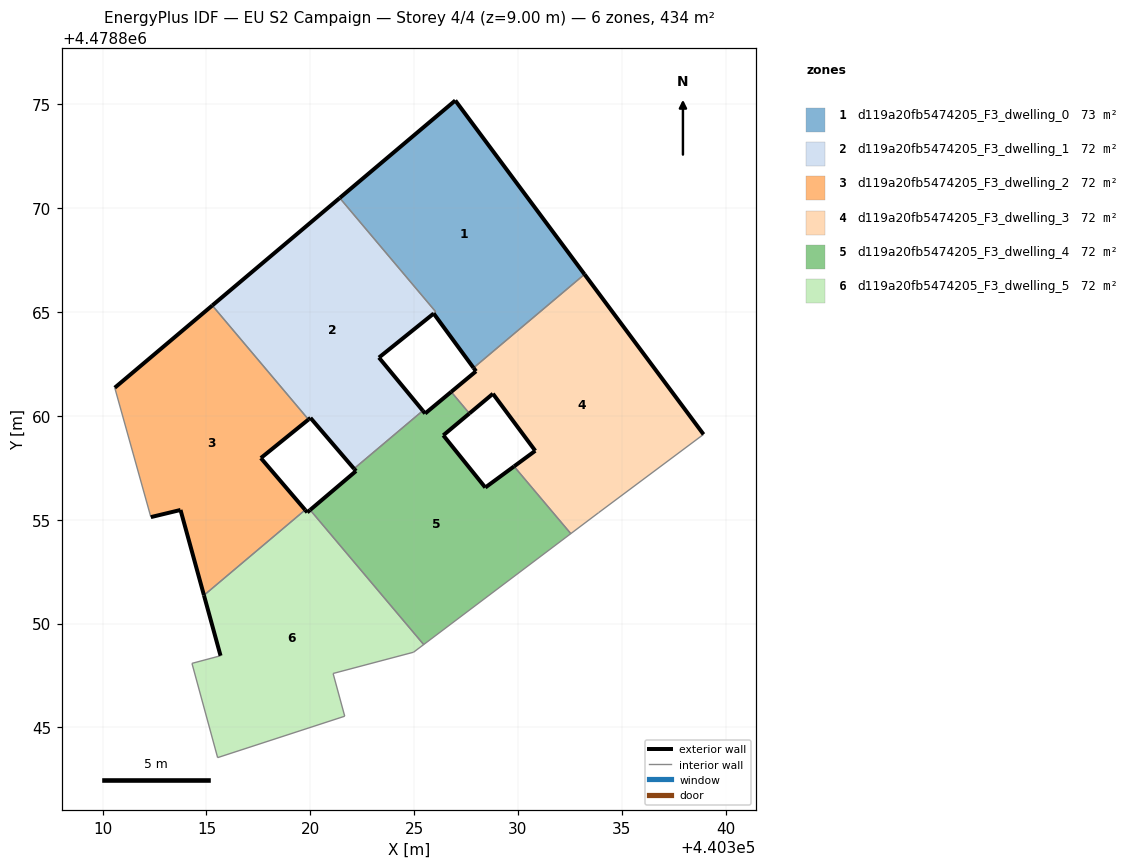
=== STOREY PLAN SPEC (per zone: floor XY polygon, exterior-wall plan segments, windows/doors) ===
zone 1: d119a20fb5474205_F3_dwelling_0  (73.2 m²)
  floor: (440333.20, 4478866.82) (440326.98, 4478875.19) (440321.42, 4478870.50) (440326.04, 4478865.02) (440325.94, 4478864.93) (440327.86, 4478862.32)
  floor: (440326.04, 4478865.02) (440321.42, 4478870.50) (440326.98, 4478875.19) (440321.42, 4478870.50)
  exterior wall: (440321.42, 4478870.50) – (440321.42, 4478870.50)  [0.0 m]
  exterior wall: (440321.42, 4478870.50) – (440326.98, 4478875.19)  [7.3 m]
  exterior wall: (440326.98, 4478875.19) – (440333.20, 4478866.82)  [10.4 m]
  exterior wall: (440327.86, 4478862.32) – (440325.94, 4478864.93)  [3.2 m]
  exterior wall: (440325.94, 4478864.93) – (440325.94, 4478864.93)  [0.0 m]
  exterior wall: (440325.94, 4478864.94) – (440325.94, 4478864.93)  [0.0 m]
  interior walls: 3
zone 2: d119a20fb5474205_F3_dwelling_1  (71.6 m²)
  floor: (440325.42, 4478860.25) (440323.30, 4478862.81) (440325.94, 4478864.94) (440326.04, 4478865.02) (440321.42, 4478870.50) (440315.28, 4478865.32) (440319.91, 4478859.83) (440320.01, 4478859.91) (440322.10, 4478857.46)
  exterior wall: (440322.10, 4478857.46) – (440320.01, 4478859.91)  [3.2 m]
  exterior wall: (440320.01, 4478859.91) – (440319.91, 4478859.83)  [0.1 m]
  exterior wall: (440315.28, 4478865.32) – (440321.42, 4478870.50)  [8.0 m]
  exterior wall: (440325.94, 4478864.93) – (440323.30, 4478862.81)  [3.4 m]
  exterior wall: (440323.30, 4478862.81) – (440325.42, 4478860.25)  [3.3 m]
  exterior wall: (440325.94, 4478864.93) – (440325.94, 4478864.93)  [0.0 m]
  interior walls: 4
zone 3: d119a20fb5474205_F3_dwelling_2  (72.4 m²)
  floor: (440319.75, 4478855.48) (440317.62, 4478857.97) (440319.91, 4478859.83) (440315.28, 4478865.32) (440310.58, 4478861.36) (440312.32, 4478855.13) (440313.75, 4478855.47) (440314.88, 4478851.37)
  exterior wall: (440319.91, 4478859.83) – (440317.62, 4478857.97)  [3.0 m]
  exterior wall: (440317.62, 4478857.97) – (440319.75, 4478855.48)  [3.3 m]
  exterior wall: (440314.88, 4478851.37) – (440313.75, 4478855.47)  [4.3 m]
  exterior wall: (440313.75, 4478855.47) – (440312.32, 4478855.13)  [1.5 m]
  exterior wall: (440310.58, 4478861.36) – (440315.28, 4478865.32)  [6.1 m]
  interior walls: 3
zone 4: d119a20fb5474205_F3_dwelling_3  (72.4 m²)
  floor: (440338.94, 4478859.11) (440333.20, 4478866.82) (440327.86, 4478862.32) (440327.98, 4478862.15) (440326.78, 4478861.16) (440327.66, 4478860.12) (440328.79, 4478861.07) (440330.83, 4478858.32) (440329.81, 4478857.57) (440332.54, 4478854.33) (440333.89, 4478855.35)
  exterior wall: (440333.20, 4478866.82) – (440338.94, 4478859.11)  [9.6 m]
  exterior wall: (440329.81, 4478857.57) – (440330.83, 4478858.32)  [1.3 m]
  exterior wall: (440330.83, 4478858.32) – (440328.79, 4478861.07)  [3.4 m]
  exterior wall: (440328.79, 4478861.07) – (440327.66, 4478860.12)  [1.5 m]
  exterior wall: (440326.78, 4478861.16) – (440327.98, 4478862.15)  [1.6 m]
  exterior wall: (440327.98, 4478862.15) – (440327.86, 4478862.32)  [0.2 m]
  interior walls: 5
zone 5: d119a20fb5474205_F3_dwelling_4  (72.4 m²)
  floor: (440332.54, 4478854.33) (440329.81, 4478857.57) (440328.43, 4478856.55) (440326.40, 4478859.07) (440327.66, 4478860.12) (440326.78, 4478861.16) (440325.53, 4478860.12) (440325.42, 4478860.25) (440322.10, 4478857.46) (440322.20, 4478857.35) (440319.99, 4478855.47) (440325.46, 4478848.99)
  exterior wall: (440325.42, 4478860.25) – (440325.53, 4478860.12)  [0.2 m]
  exterior wall: (440325.53, 4478860.12) – (440326.78, 4478861.16)  [1.6 m]
  exterior wall: (440327.66, 4478860.12) – (440326.40, 4478859.07)  [1.6 m]
  exterior wall: (440326.40, 4478859.07) – (440328.43, 4478856.55)  [3.2 m]
  exterior wall: (440328.43, 4478856.55) – (440329.81, 4478857.57)  [1.7 m]
  exterior wall: (440319.99, 4478855.47) – (440322.20, 4478857.35)  [2.9 m]
  exterior wall: (440322.20, 4478857.35) – (440322.10, 4478857.46)  [0.1 m]
  interior walls: 5
zone 6: d119a20fb5474205_F3_dwelling_5  (72.4 m²)
  floor: (440321.66, 4478845.54) (440321.10, 4478847.60) (440324.97, 4478848.62) (440325.46, 4478848.99) (440319.99, 4478855.47) (440319.85, 4478855.36) (440319.75, 4478855.48) (440314.88, 4478851.37) (440315.68, 4478848.45) (440314.30, 4478848.09) (440315.54, 4478843.55)
  exterior wall: (440315.68, 4478848.45) – (440314.88, 4478851.37)  [3.0 m]
  exterior wall: (440319.75, 4478855.48) – (440319.85, 4478855.36)  [0.2 m]
  exterior wall: (440319.85, 4478855.36) – (440319.99, 4478855.47)  [0.2 m]
  interior walls: 8

=== DERIVED (storey summary) ===
Building: EU S2 Campaign
Storey: 4 of 4  (floor level z = 9.00 m)
Storey gross floor area: 434.4 m²
Zones on this storey: 6
  - d119a20fb5474205_F3_dwelling_0: floor 73.2 m²; exterior wall 21.0 m (62.9 m²); WWR 0.0%
  - d119a20fb5474205_F3_dwelling_1: floor 71.6 m²; exterior wall 18.1 m (54.2 m²); WWR 0.0%
  - d119a20fb5474205_F3_dwelling_2: floor 72.4 m²; exterior wall 18.1 m (54.3 m²); WWR 0.0%
  - d119a20fb5474205_F3_dwelling_3: floor 72.4 m²; exterior wall 17.5 m (52.6 m²); WWR 0.0%
  - d119a20fb5474205_F3_dwelling_4: floor 72.4 m²; exterior wall 11.4 m (34.3 m²); WWR 0.0%
  - d119a20fb5474205_F3_dwelling_5: floor 72.4 m²; exterior wall 3.4 m (10.1 m²); WWR 0.0%
Zone adjacency (shared interzone walls):
  - d119a20fb5474205_F3_dwelling_0 ↔ d119a20fb5474205_F3_dwelling_1
  - d119a20fb5474205_F3_dwelling_0 ↔ d119a20fb5474205_F3_dwelling_3
  - d119a20fb5474205_F3_dwelling_1 ↔ d119a20fb5474205_F3_dwelling_2
  - d119a20fb5474205_F3_dwelling_1 ↔ d119a20fb5474205_F3_dwelling_4
  - d119a20fb5474205_F3_dwelling_2 ↔ d119a20fb5474205_F3_dwelling_5
  - d119a20fb5474205_F3_dwelling_3 ↔ d119a20fb5474205_F3_dwelling_4
  - d119a20fb5474205_F3_dwelling_4 ↔ d119a20fb5474205_F3_dwelling_5